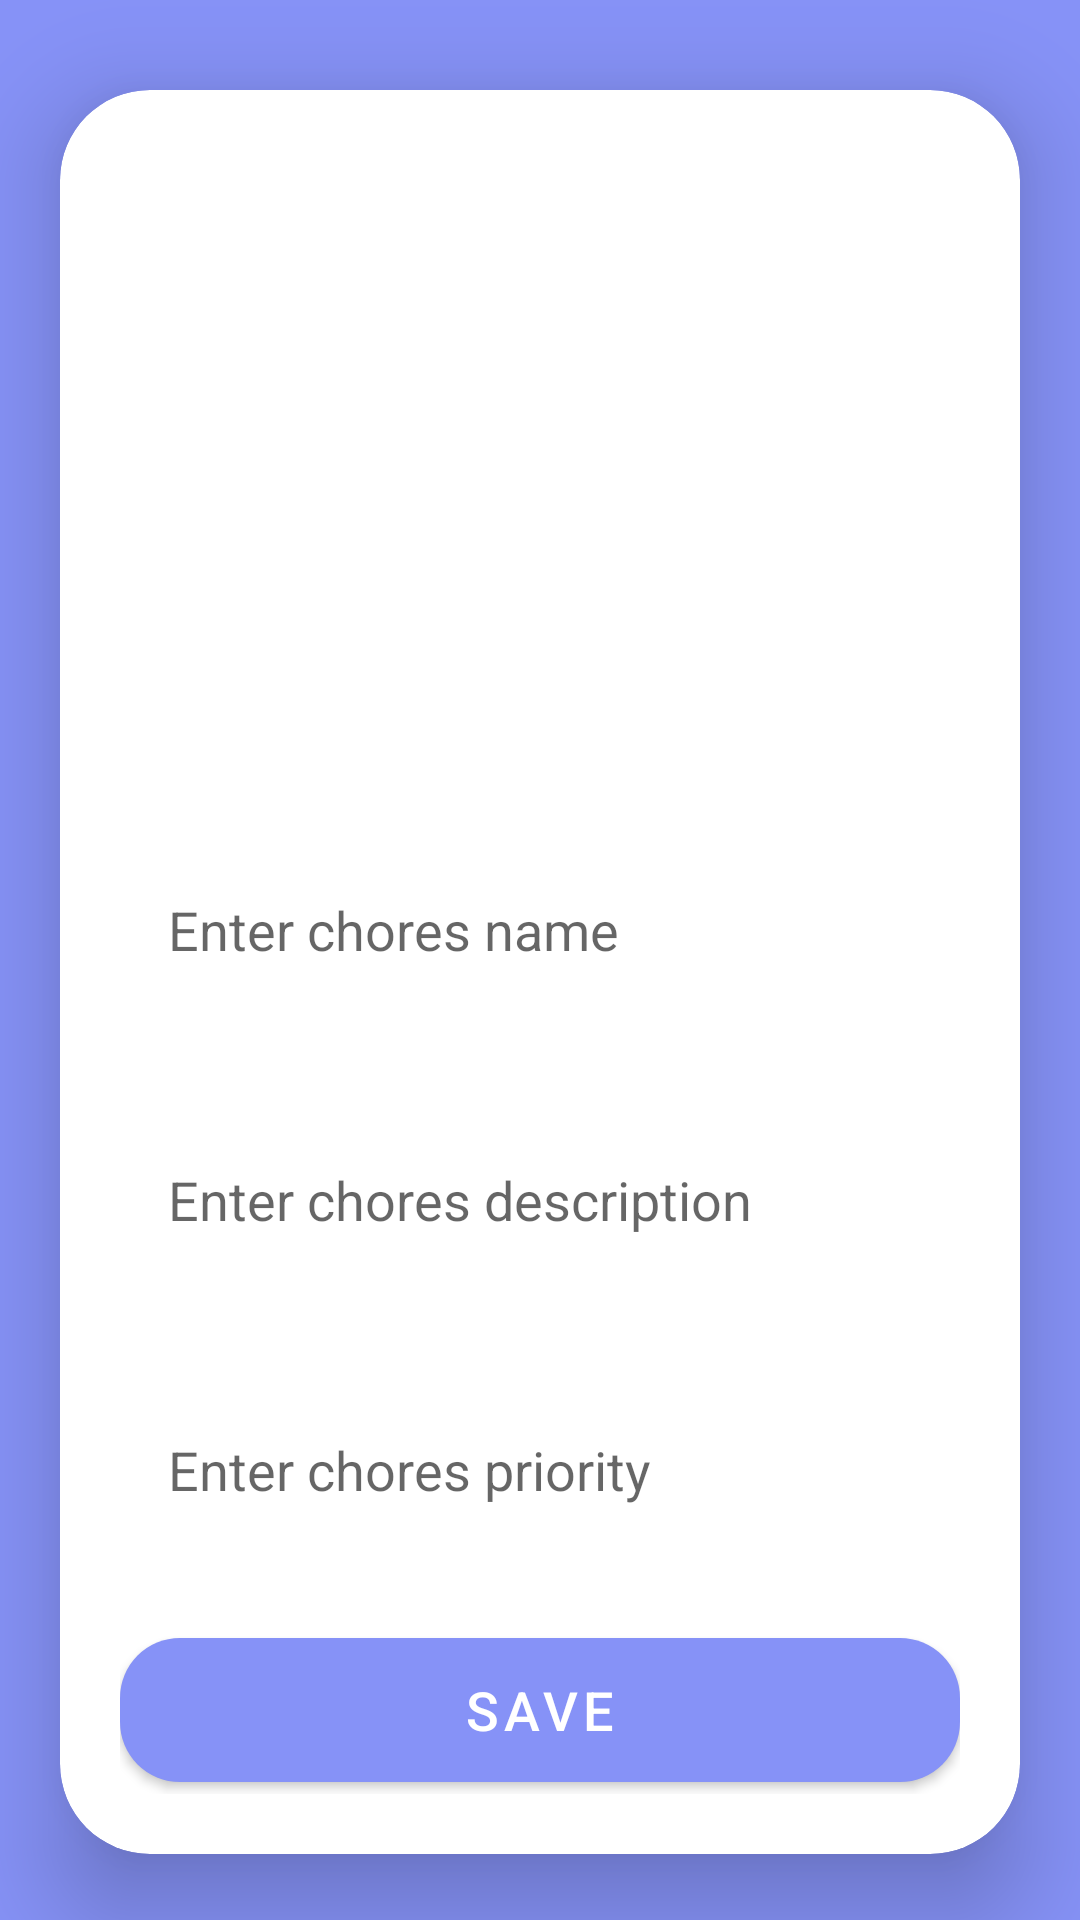

The Android layout XML behind this screen, and the referenced resources:
<!-- AndroidManifest.xml: activity theme Theme.PostIt.NoActionBar -->
<!-- res/layout/activity_upload.xml -->
<?xml version="1.0" encoding="utf-8"?>
<ScrollView
    xmlns:android="http://schemas.android.com/apk/res/android"
    xmlns:app="http://schemas.android.com/apk/res-auto"
    xmlns:tools="http://schemas.android.com/tools"
    android:layout_width="match_parent"
    android:layout_height="match_parent"
    tools:context=".UploadActivity"
    android:background="@color/lavender">


    <androidx.cardview.widget.CardView
        android:layout_width="match_parent"
        android:layout_height="wrap_content"
        android:layout_marginTop="30dp"
        android:layout_marginEnd="20dp"
        android:layout_marginStart="20dp"
        android:layout_marginBottom="0dp"
        app:cardCornerRadius="30dp"
        app:cardElevation="20dp">

        <LinearLayout
            android:layout_width="match_parent"
            android:layout_height="588dp"
            android:layout_gravity="center_horizontal"
            android:background="@drawable/border"
            android:orientation="vertical"
            android:padding="20dp">

            <ImageView
                android:id="@+id/uploadImage"
                android:layout_width="match_parent"
                android:layout_height="200dp"
                android:layout_marginTop="10dp"
                android:src="@drawable/baseline_cloud_upload_24" />

            <EditText
                android:id="@+id/choresTitle"
                android:layout_width="match_parent"
                android:layout_height="60dp"
                android:layout_marginTop="20dp"
                android:background="@drawable/border"
                android:gravity="start|center_vertical"
                android:hint="@string/chores_name"
                android:maxLines="1"
                android:padding="16dp"
                android:textColor="@color/lavender" />

            <EditText
                android:id="@+id/choresDesc"
                android:layout_width="match_parent"
                android:layout_height="80dp"
                android:layout_marginTop="20dp"
                android:background="@drawable/border"
                android:gravity="start|center_vertical"
                android:hint="@string/chores_desc"
                android:padding="16dp"
                android:textColor="@color/lavender" />

            <EditText
                android:id="@+id/choresPriority"
                android:layout_width="match_parent"
                android:layout_height="60dp"
                android:layout_marginTop="20dp"
                android:background="@drawable/border"
                android:gravity="start|center_vertical"
                android:hint="@string/chores_prior"
                android:padding="16dp"
                android:textColor="@color/lavender" />

            <Button
                android:id="@+id/saveButton"
                android:layout_width="match_parent"
                android:layout_height="60dp"
                android:layout_marginTop="20dp"
                android:text="@string/save"
                android:textSize="18sp"
                app:cornerRadius="20dp" />


        </LinearLayout>
    </androidx.cardview.widget.CardView>
</ScrollView>
<!-- resources referenced by this layout -->
<resources>
  <color name="lavender">#8692f7</color>
  <string name="chores_desc">Enter chores description</string>
  <string name="chores_name">Enter chores name</string>
  <string name="chores_prior">Enter chores priority</string>
  <string name="save">Save</string>
  <style name="Theme.PostIt.NoActionBar">
          <item name="windowActionBar">false</item>
          <item name="windowNoTitle">true</item>
      </style>
</resources>
